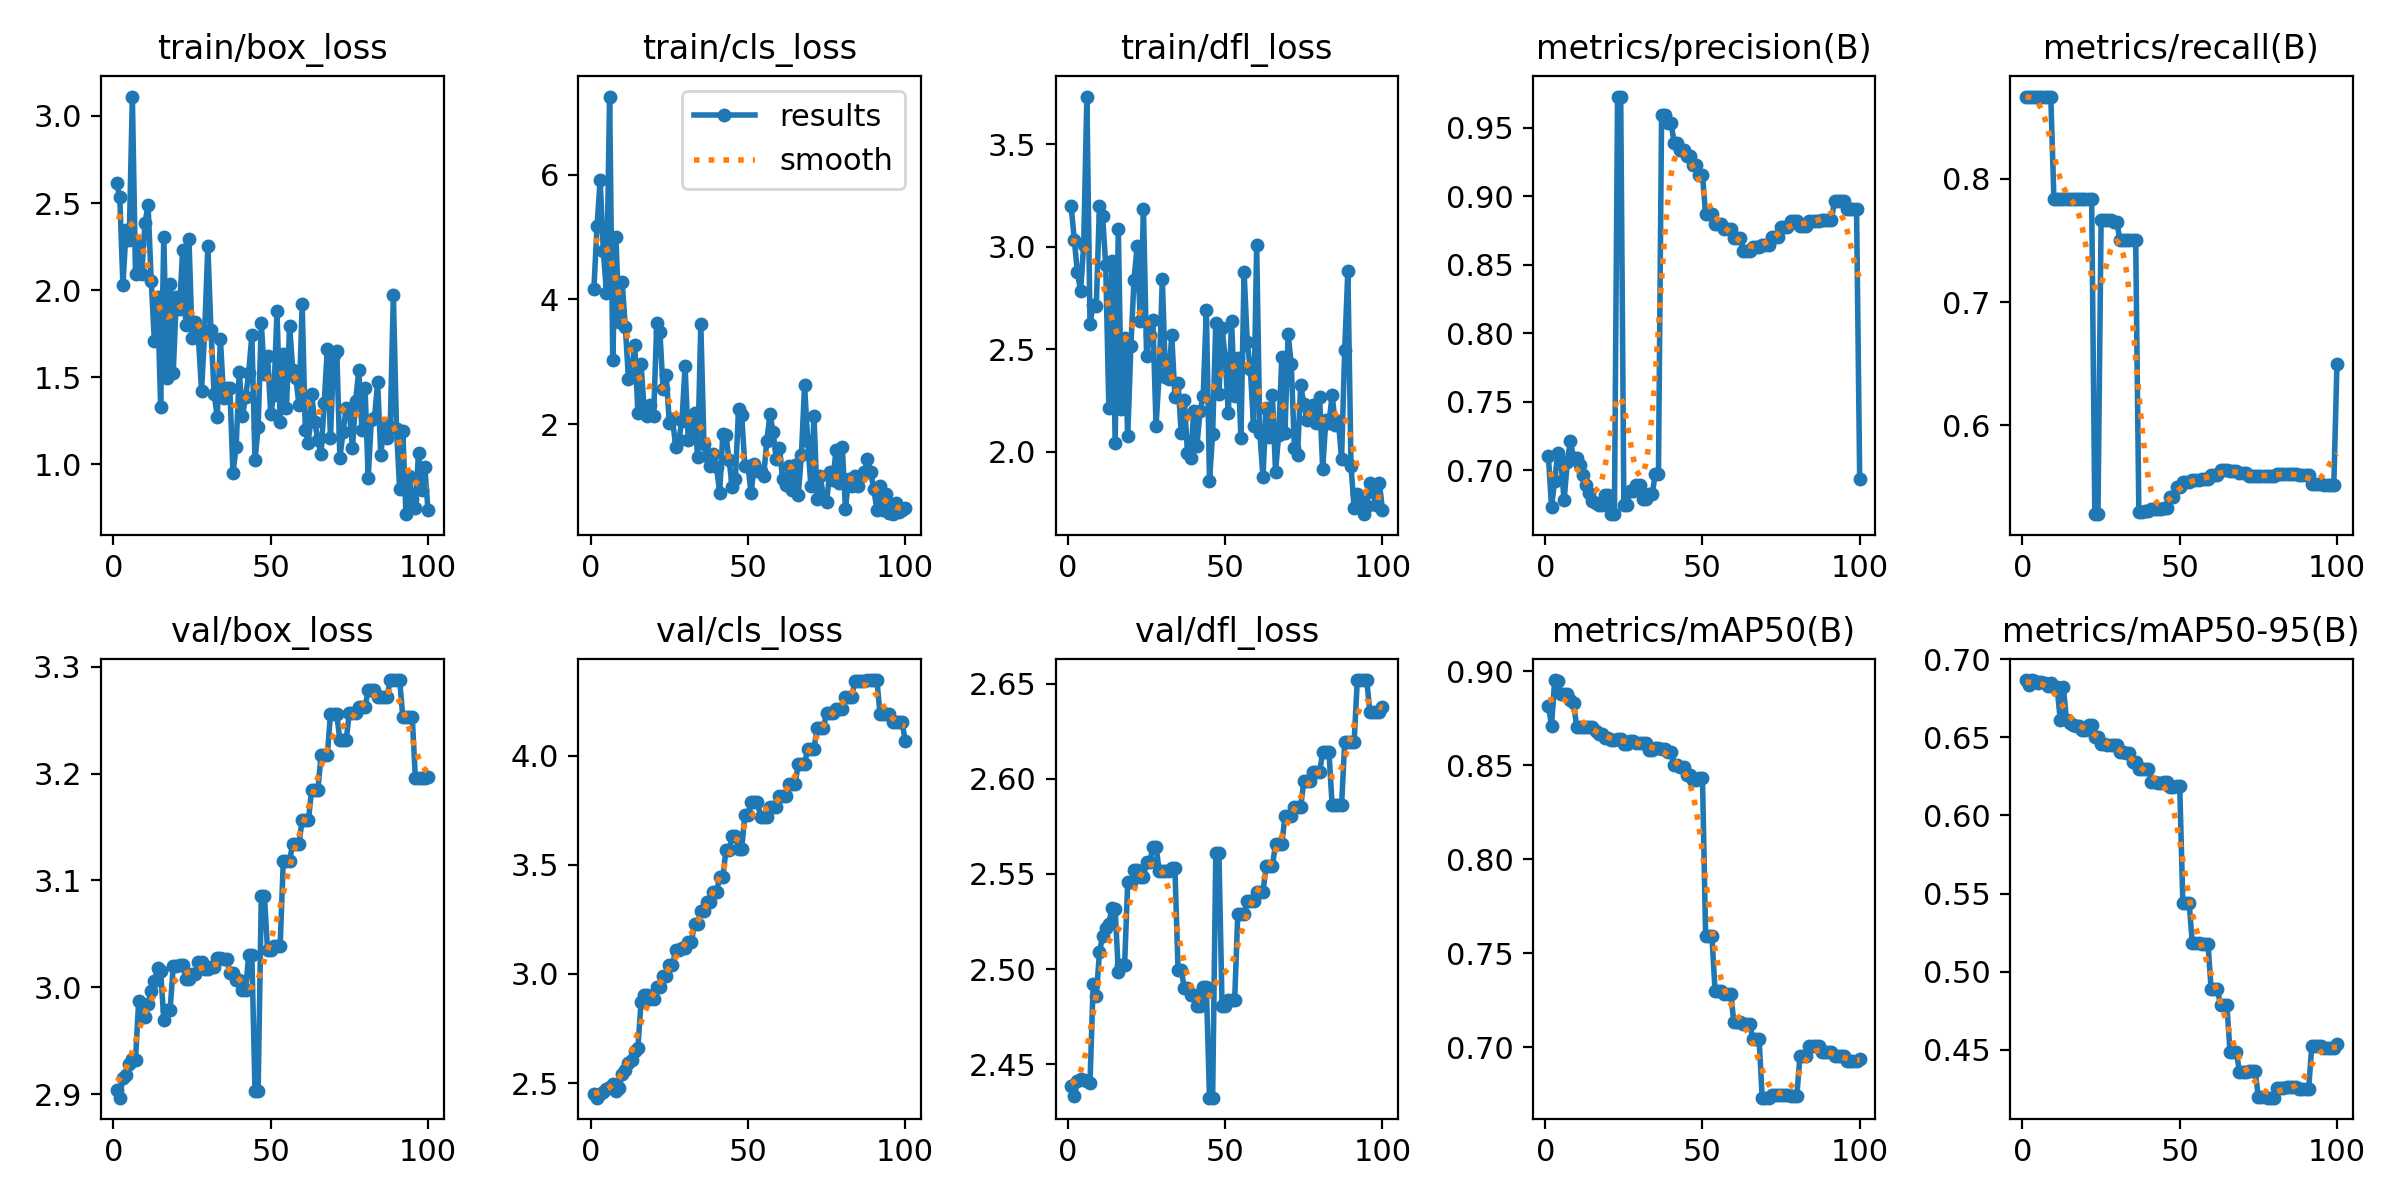

The file beside this chart, header and first rows:
epoch, time, train/box_loss, train/cls_loss, train/dfl_loss, metrics/precision(B), metrics/recall(B), metrics/mAP50(B), metrics/mAP50-95(B), val/box_loss, val/cls_loss, val/dfl_loss, lr/pg0, lr/pg1, lr/pg2
1, 99.21, 2.614, 4.169, 3.198, 0.7103, 0.8667, 0.8815, 0.6864, 2.904, 2.449, 2.439, 0, 0, 0
2, 101.2, 2.536, 5.174, 3.035, 0.6734, 0.8667, 0.8711, 0.6832, 2.897, 2.433, 2.433, 1.17822e-06, 1.17822e-06, 1.17822e-06
3, 103, 2.029, 5.923, 2.875, 0.6924, 0.8667, 0.8953, 0.6866, 2.915, 2.45, 2.441, 2.33288e-06, 2.33288e-06, 2.33288e-06
4, 104.9, 2.346, 4.776, 2.784, 0.713, 0.8667, 0.8947, 0.6857, 2.918, 2.459, 2.442, 3.46397e-06, 3.46397e-06, 3.46397e-06
5, 106.8, 2.29, 4.108, 3.01, 0.7058, 0.8667, 0.8877, 0.6849, 2.929, 2.472, 2.442, 4.5715e-06, 4.5715e-06, 4.5715e-06
6, 108.7, 3.111, 7.255, 3.732, 0.6782, 0.8667, 0.8876, 0.6852, 2.933, 2.483, 2.441, 5.65548e-06, 5.65548e-06, 5.65548e-06
7, 110.6, 2.092, 3.036, 2.623, 0.7058, 0.8667, 0.8876, 0.685, 2.932, 2.496, 2.44, 6.71588e-06, 6.71588e-06, 6.71588e-06
8, 112.5, 2.264, 5.003, 2.717, 0.7216, 0.8667, 0.8849, 0.683, 2.987, 2.466, 2.492, 7.75273e-06, 7.75273e-06, 7.75273e-06
9, 114.4, 2.094, 3.636, 2.711, 0.709, 0.8667, 0.883, 0.6849, 2.972, 2.476, 2.486, 8.76602e-06, 8.76602e-06, 8.76602e-06
10, 116.3, 2.386, 4.273, 3.197, 0.7089, 0.7833, 0.8705, 0.6819, 2.972, 2.54, 2.509, 9.75574e-06, 9.75574e-06, 9.75574e-06
11, 118.2, 2.488, 3.556, 3.149, 0.704, 0.7833, 0.8705, 0.6821, 2.985, 2.559, 2.517, 1.07219e-05, 1.07219e-05, 1.07219e-05
12, 120.1, 2.053, 2.724, 2.909, 0.6967, 0.7833, 0.8703, 0.6613, 2.997, 2.594, 2.522, 1.16645e-05, 1.16645e-05, 1.16645e-05
13, 122, 1.709, 2.877, 2.213, 0.6895, 0.7833, 0.8703, 0.6821, 3.006, 2.607, 2.524, 1.25835e-05, 1.25835e-05, 1.25835e-05
14, 123.9, 1.96, 3.27, 2.931, 0.6836, 0.7833, 0.8705, 0.6608, 3.018, 2.645, 2.532, 1.3479e-05, 1.3479e-05, 1.3479e-05
15, 125.8, 1.331, 2.173, 2.045, 0.6778, 0.7833, 0.8706, 0.6589, 3.015, 2.661, 2.531, 1.43509e-05, 1.43509e-05, 1.43509e-05
16, 127.7, 2.308, 2.96, 3.087, 0.6761, 0.7833, 0.8681, 0.658, 2.97, 2.872, 2.499, 1.51993e-05, 1.51993e-05, 1.51993e-05
17, 129.6, 1.494, 2.228, 2.208, 0.6749, 0.7833, 0.8667, 0.6573, 2.979, 2.903, 2.502, 1.60241e-05, 1.60241e-05, 1.60241e-05
18, 131.5, 2.035, 2.129, 2.556, 0.6749, 0.7833, 0.8667, 0.6573, 2.979, 2.903, 2.502, 1.68253e-05, 1.68253e-05, 1.68253e-05
19, 133.4, 1.527, 2.314, 2.076, 0.6824, 0.7833, 0.8642, 0.6544, 3.02, 2.886, 2.546, 1.7603e-05, 1.7603e-05, 1.7603e-05
20, 135.2, 1.96, 2.13, 2.517, 0.6824, 0.7833, 0.8642, 0.6544, 3.02, 2.886, 2.546, 1.83571e-05, 1.83571e-05, 1.83571e-05
21, 137.1, 1.894, 3.625, 2.839, 0.6681, 0.7833, 0.8634, 0.658, 3.021, 2.941, 2.552, 1.90876e-05, 1.90876e-05, 1.90876e-05
22, 138.9, 2.23, 3.474, 3.003, 0.6681, 0.7833, 0.8634, 0.658, 3.021, 2.941, 2.552, 1.97946e-05, 1.97946e-05, 1.97946e-05
23, 140.8, 1.8, 2.561, 2.638, 0.9729, 0.5281, 0.8639, 0.6502, 3.008, 2.988, 2.549, 2.0478e-05, 2.0478e-05, 2.0478e-05
24, 142.7, 2.293, 2.788, 3.184, 0.9729, 0.5281, 0.8639, 0.6502, 3.008, 2.988, 2.549, 2.11379e-05, 2.11379e-05, 2.11379e-05
25, 144.5, 1.727, 2.012, 2.464, 0.6746, 0.7667, 0.8611, 0.6458, 3.013, 3.042, 2.556, 2.17741e-05, 2.17741e-05, 2.17741e-05
26, 146.3, 1.815, 2.086, 2.569, 0.6746, 0.7667, 0.8611, 0.6458, 3.013, 3.042, 2.556, 2.23869e-05, 2.23869e-05, 2.23869e-05
27, 148.2, 1.726, 1.64, 2.64, 0.6853, 0.7666, 0.8631, 0.6449, 3.024, 3.108, 2.564, 2.2976e-05, 2.2976e-05, 2.2976e-05
28, 150, 1.423, 1.745, 2.127, 0.6853, 0.7666, 0.8631, 0.6449, 3.024, 3.108, 2.564, 2.35417e-05, 2.35417e-05, 2.35417e-05
29, 151.9, 1.764, 2.049, 2.378, 0.6897, 0.7651, 0.862, 0.6454, 3.017, 3.119, 2.552, 2.40837e-05, 2.40837e-05, 2.40837e-05
30, 153.8, 2.252, 2.928, 2.841, 0.6897, 0.7651, 0.862, 0.6454, 3.017, 3.119, 2.552, 2.46022e-05, 2.46022e-05, 2.46022e-05
31, 155.7, 1.77, 1.749, 2.366, 0.6795, 0.75, 0.8616, 0.6407, 3.019, 3.147, 2.552, 2.50971e-05, 2.50971e-05, 2.50971e-05
32, 157.6, 1.406, 1.8, 2.356, 0.6795, 0.75, 0.8616, 0.6407, 3.019, 3.147, 2.552, 2.55685e-05, 2.55685e-05, 2.55685e-05
33, 159.5, 1.273, 2.179, 2.568, 0.6826, 0.75, 0.8583, 0.64, 3.027, 3.229, 2.553, 2.60163e-05, 2.60163e-05, 2.60163e-05
34, 161.3, 1.722, 1.468, 2.266, 0.6826, 0.75, 0.8583, 0.64, 3.027, 3.229, 2.553, 2.64405e-05, 2.64405e-05, 2.64405e-05
35, 163.2, 1.384, 3.602, 2.337, 0.6975, 0.75, 0.859, 0.634, 3.027, 3.289, 2.5, 2.68412e-05, 2.68412e-05, 2.68412e-05
36, 165.1, 1.441, 1.682, 2.09, 0.6975, 0.75, 0.859, 0.634, 3.027, 3.289, 2.5, 2.72183e-05, 2.72183e-05, 2.72183e-05
37, 167.1, 1.437, 1.49, 2.253, 0.9597, 0.5299, 0.8586, 0.6299, 3.014, 3.329, 2.49, 2.75718e-05, 2.75718e-05, 2.75718e-05
38, 169, 0.9518, 1.331, 1.994, 0.9597, 0.5299, 0.8586, 0.6299, 3.014, 3.329, 2.49, 2.79018e-05, 2.79018e-05, 2.79018e-05
39, 170.9, 1.099, 1.522, 1.972, 0.9537, 0.5305, 0.8568, 0.6298, 3.007, 3.374, 2.486, 2.82082e-05, 2.82082e-05, 2.82082e-05
40, 172.8, 1.533, 1.315, 2.198, 0.9537, 0.5305, 0.8568, 0.6298, 3.007, 3.374, 2.486, 2.84911e-05, 2.84911e-05, 2.84911e-05
41, 174.7, 1.278, 0.9022, 2.029, 0.9392, 0.5319, 0.8503, 0.6217, 2.997, 3.444, 2.481, 2.87504e-05, 2.87504e-05, 2.87504e-05
42, 176.5, 1.384, 1.834, 2.197, 0.9392, 0.5319, 0.8503, 0.6217, 2.997, 3.444, 2.481, 2.89861e-05, 2.89861e-05, 2.89861e-05
43, 178.5, 1.525, 1.818, 2.274, 0.9337, 0.5326, 0.8491, 0.6205, 3.03, 3.566, 2.49, 2.91983e-05, 2.91983e-05, 2.91983e-05
44, 180.4, 1.743, 1.419, 2.692, 0.9337, 0.5326, 0.8491, 0.6205, 3.03, 3.566, 2.49, 2.93869e-05, 2.93869e-05, 2.93869e-05
45, 182.4, 1.023, 0.9887, 1.858, 0.9297, 0.533, 0.8447, 0.6212, 2.903, 3.631, 2.432, 2.9552e-05, 2.9552e-05, 2.9552e-05
46, 184.6, 1.213, 1.121, 2.087, 0.9297, 0.533, 0.8447, 0.6212, 2.903, 3.631, 2.432, 2.96935e-05, 2.96935e-05, 2.96935e-05
47, 186.6, 1.81, 2.237, 2.63, 0.923, 0.5419, 0.8423, 0.6185, 3.086, 3.572, 2.561, 2.98114e-05, 2.98114e-05, 2.98114e-05
48, 188.5, 1.521, 2.149, 2.283, 0.923, 0.5419, 0.8423, 0.6185, 3.086, 3.572, 2.561, 2.99058e-05, 2.99058e-05, 2.99058e-05
49, 190.4, 1.621, 1.329, 2.603, 0.9154, 0.5502, 0.8431, 0.6188, 3.034, 3.728, 2.48, 2.99766e-05, 2.99766e-05, 2.99766e-05
50, 192.1, 1.291, 1.333, 2.455, 0.9154, 0.5502, 0.8431, 0.6188, 3.034, 3.728, 2.48, 3.00238e-05, 3.00238e-05, 3.00238e-05
51, 194, 1.4, 0.8911, 2.187, 0.8871, 0.5544, 0.7591, 0.5439, 3.039, 3.789, 2.484, 3.00475e-05, 3.00475e-05, 3.00475e-05
52, 195.7, 1.881, 1.353, 2.64, 0.8871, 0.5544, 0.7591, 0.5439, 3.039, 3.789, 2.484, 3.00476e-05, 3.00476e-05, 3.00476e-05
53, 197.5, 1.244, 1.254, 2.273, 0.8871, 0.5544, 0.7591, 0.5439, 3.039, 3.789, 2.484, 3.00242e-05, 3.00242e-05, 3.00242e-05
54, 199.4, 1.635, 1.246, 2.459, 0.8801, 0.556, 0.73, 0.5184, 3.118, 3.721, 2.529, 2.99772e-05, 2.99772e-05, 2.99772e-05
55, 201.2, 1.323, 1.168, 2.065, 0.8801, 0.556, 0.73, 0.5184, 3.118, 3.721, 2.529, 2.99066e-05, 2.99066e-05, 2.99066e-05
56, 202.9, 1.795, 1.737, 2.876, 0.8801, 0.556, 0.73, 0.5184, 3.118, 3.721, 2.529, 2.98125e-05, 2.98125e-05, 2.98125e-05
57, 204.8, 1.543, 2.155, 2.534, 0.8761, 0.5569, 0.7281, 0.5178, 3.135, 3.766, 2.536, 2.96948e-05, 2.96948e-05, 2.96948e-05
58, 206.6, 1.497, 1.875, 2.402, 0.8761, 0.5569, 0.7281, 0.5178, 3.135, 3.766, 2.536, 2.95535e-05, 2.95535e-05, 2.95535e-05
59, 208.3, 1.339, 1.44, 2.126, 0.8761, 0.5569, 0.7281, 0.5178, 3.135, 3.766, 2.536, 2.93887e-05, 2.93887e-05, 2.93887e-05
60, 210.2, 1.919, 1.622, 3.006, 0.8694, 0.5596, 0.7132, 0.4886, 3.157, 3.816, 2.54, 2.92003e-05, 2.92003e-05, 2.92003e-05
... 40 more rows
